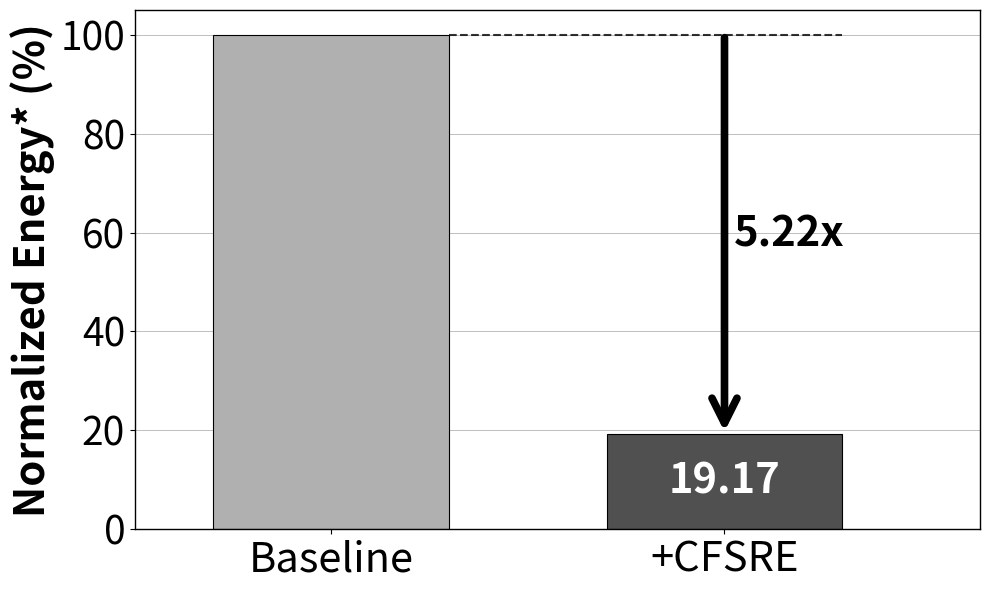

Python code for this plot:
import matplotlib.pyplot as plt
import numpy as np

def create_sr_latency_chart():
    """
    创建D2D传输总量对比图表
    """
    # 数据
    # Baseline Latency: 0.3435s; Solution 2a Latency: 0.0681s
    # Baseline Energy: 1.5582J; Solution 2a Energy: 0.2987J
    categories = ['Baseline', '+CFSRE']
    a, b = 1.5582, 0.2987
    a, b = a / a, b / a
    values = [a*100, b*100]
    colors = ['#B0B0B0', '#505050']  # 渐变灰色
    base = 30
    # 创建图表
    fig, ax = plt.subplots(figsize=(10, 6))
    
    # 创建柱状图
    bars = ax.bar(categories, values, color=colors, edgecolor='black', linewidth=0.8, width=0.6)
    
    # 设置坐标轴范围
    # ax.set_ylim(0, 20)
    ax.set_xlim(-0.5, len(categories) - 0.35)  # 适当的右边空间
    # ax.set_yticks([0, 5, 10, 15, 20])
    
    # 在柱子内部添加数值标签
    for i, (bar, value) in enumerate(zip(bars, values)):
        if i > 0:
            height = bar.get_height()
            # 在柱子中间位置添加文字
            if height > 3:  # 只有足够高的柱子才在内部显示文字
                ax.text(bar.get_x() + bar.get_width()/2., height/2,
                        f'{value:.2f}', ha='center', va='center', 
                        fontsize=base, fontweight='bold', color='white')
            else:  # 太矮的柱子在顶部显示文字
                ax.text(bar.get_x() + bar.get_width()/2. + 0.25, height + 0.5,
                        f'{value:.2f}', ha='center', va='bottom', 
                        fontsize=base, fontweight='bold', color='black')
    
    # 添加横向网格线
    ax.grid(True, axis='y', alpha=0.7, linestyle='-', linewidth=0.5, color='gray')
    ax.set_axisbelow(True)
    
    # 添加减少百分比的箭头和标注
    baseline_bar = bars[0]  # Mode 0 Only作为baseline
    baseline_value = values[0]
    dual_model_bar = bars[1]  # Dual-Model柱子
    
    # 计算虚线的位置和终点
    baseline_right_x = baseline_bar.get_x() + baseline_bar.get_width()
    line_end_x = dual_model_bar.get_x() + dual_model_bar.get_width()
    line_y = baseline_value - 0.025  # 虚线的高度
    
    # 绘制一根水平虚线 - 从baseline右边延展到Dual-Model柱子最右端
    ax.plot([baseline_right_x, line_end_x], [line_y, line_y], 
            linestyle='--', color='black', linewidth=1.5, alpha=0.8)
    
    # 为Mode 1 Only和Dual-Model添加箭头和百分比
    for i in range(1, len(values)):
        proposed_bar = bars[i]
        # reduction_percentage = ((baseline_value - values[i]) / baseline_value) * 100
        reduction_percentage = baseline_value / values[i]
        
        # 计算箭头位置
        proposed_center_x = proposed_bar.get_x() + proposed_bar.get_width()/2
        
        # 绘制垂直箭头从虚线到proposed柱子顶端
        ax.annotate('', xy=(proposed_center_x, values[i]), xytext=(proposed_center_x, line_y),
                    arrowprops=dict(arrowstyle='->', color='black', lw=5.5, mutation_scale=45))
        
        # 添加百分比文字 - 放在每个箭头旁边
        text_x = proposed_center_x + 0.025
        text_y = (line_y + values[i]) / 2  # 箭头中间位置
        ax.text(text_x, text_y, f'{reduction_percentage:.2f}x', 
                ha='left', va='center', fontsize=base, fontweight='bold', color='black')
    
    # 设置坐标轴样式 - 保留所有边框
    for spine in ax.spines.values():
        spine.set_visible(True)
        spine.set_linewidth(1)
    
    # 设置刻度样式
    ax.tick_params(axis='y', which='major', labelsize=base-2)
    ax.tick_params(axis='x', which='major', labelsize=base, labelcolor='black')
    
    # 添加Y轴标签
    ax.set_ylabel('Normalized Energy* (%)', fontsize=base, fontweight='bold')
    
    # 添加标题
    # ax.set_title('Energy Comparison', fontsize=base, fontweight='bold', pad=20)
    
    # 调整布局
    plt.tight_layout()
    
    # 保存图片
    output_path = './cfsre_energy.png'
    plt.savefig(output_path, dpi=400, bbox_inches='tight', facecolor='white')
    print(f"D2D传输量对比图表已保存到: {output_path}")
    
    # 不显示图表，直接关闭
    plt.close()

if __name__ == "__main__":
    # 创建D2D传输量对比图表
    create_sr_latency_chart()
    print("D2D传输量对比图表创建完成！")
